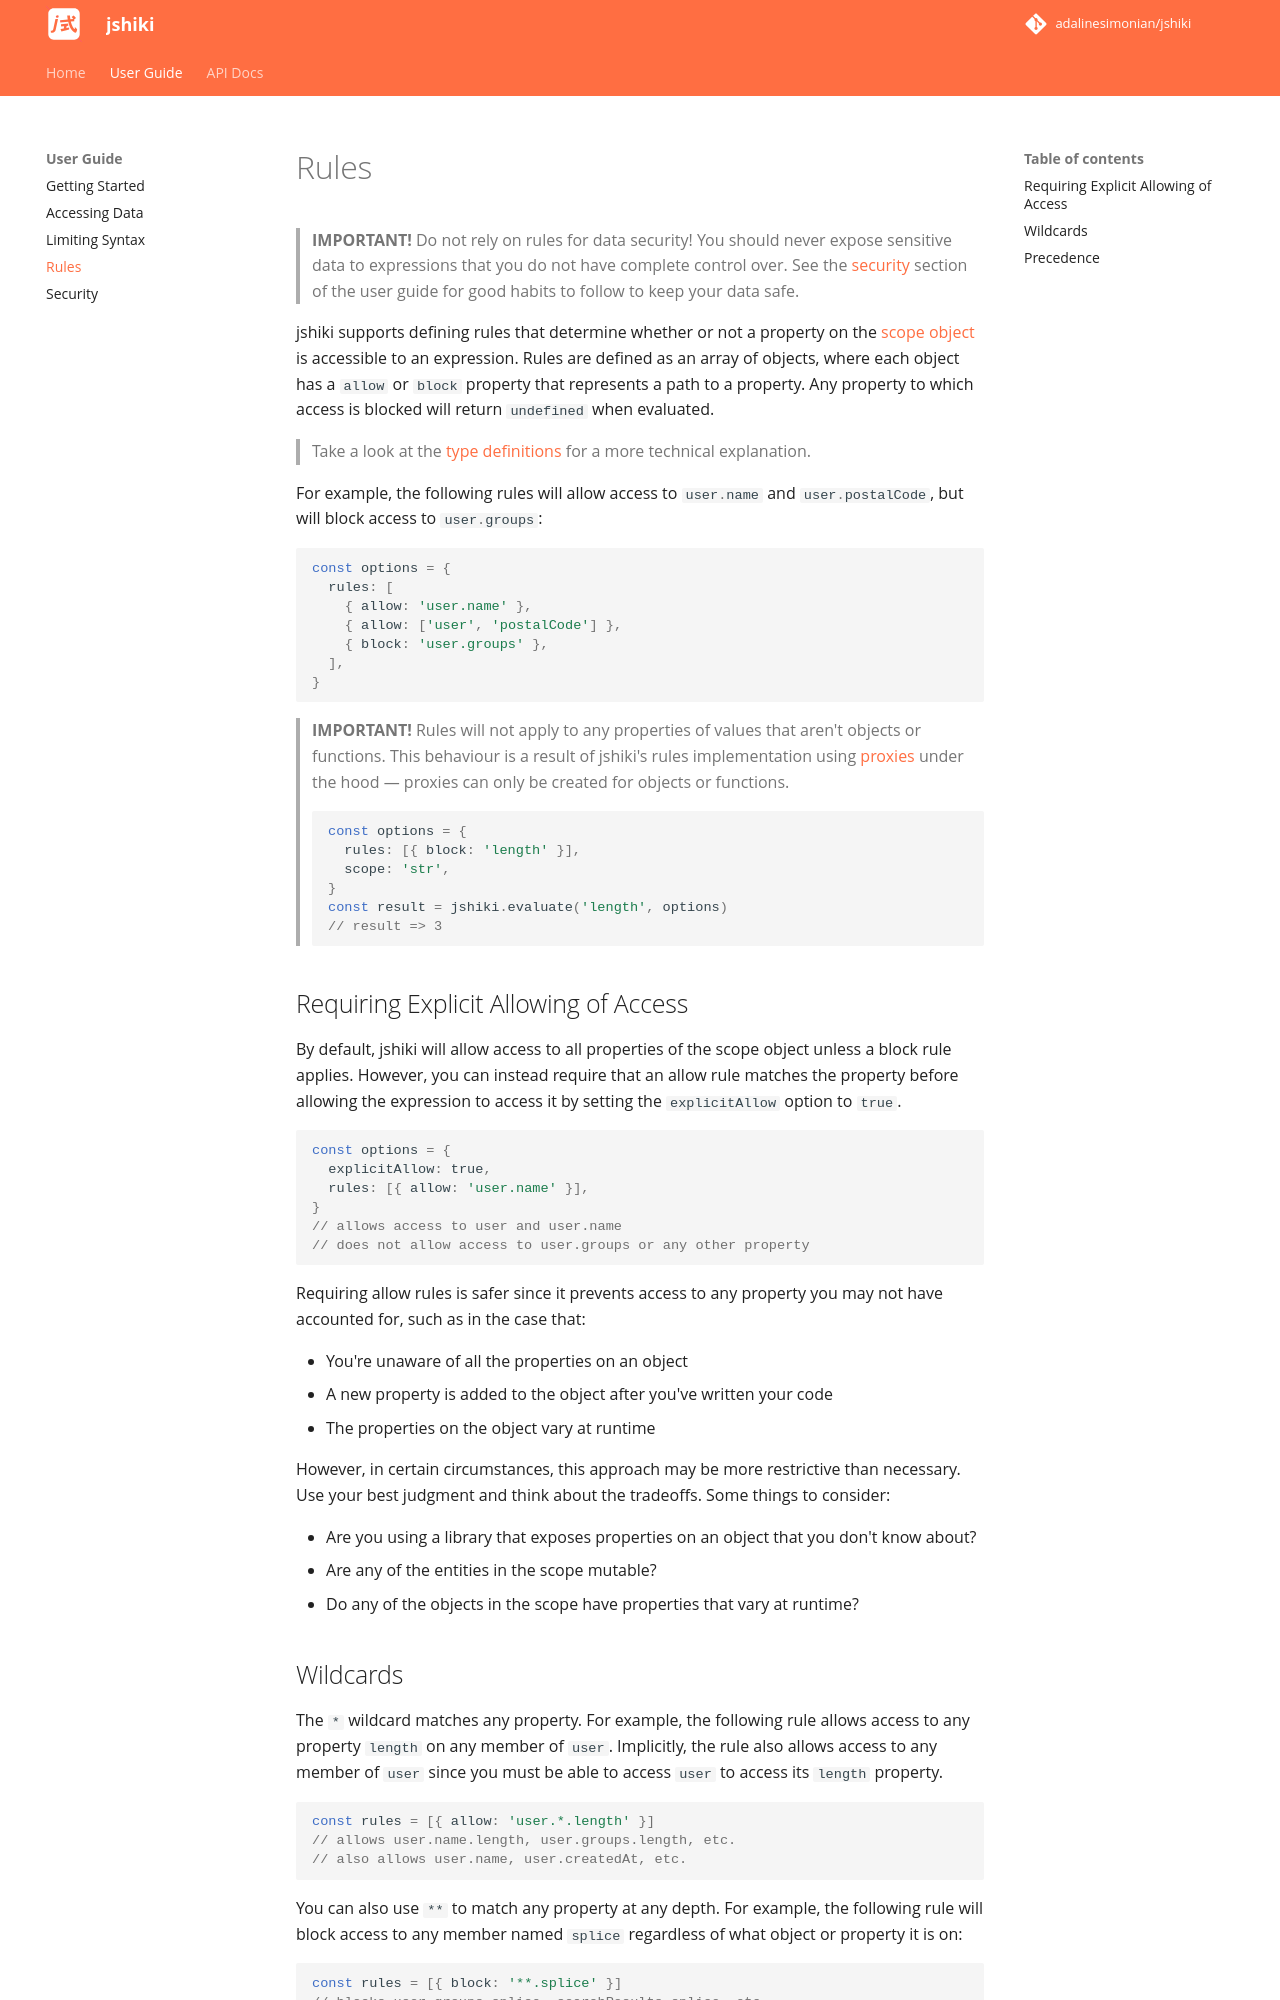

repository: adalinesimonian/jshiki · page: main/user-guide/rules/index.html · generator: mkdocs

# Rules

> **IMPORTANT!** Do not rely on rules for data security! You should never expose sensitive data to expressions that you do not have complete control over. See the [security] section of the user guide for good habits to follow to keep your data safe.

jshiki supports defining rules that determine whether or not a property on the [scope object] is accessible to an expression. Rules are defined as an array of objects, where each object has a `allow` or `block` property that represents a path to a property. Any property to which access is blocked will return `undefined` when evaluated.

> Take a look at the [type definitions] for a more technical explanation.

For example, the following rules will allow access to `:::js user.name` and `:::js user.postalCode`, but will block access to `:::js user.groups`:

```js
const options = {
  rules: [
    { allow: 'user.name' },
    { allow: ['user', 'postalCode'] },
    { block: 'user.groups' },
  ],
}
```

> **IMPORTANT!** Rules will not apply to any properties of values that aren't objects or functions. This behaviour is a result of jshiki's rules implementation using [proxies] under the hood — proxies can only be created for objects or functions.
>
> ```js
> const options = {
>   rules: [{ block: 'length' }],
>   scope: 'str',
> }
> const result = jshiki.evaluate('length', options)
> // result => 3
> ```

## Requiring Explicit Allowing of Access

By default, jshiki will allow access to all properties of the scope object unless a block rule applies. However, you can instead require that an allow rule matches the property before allowing the expression to access it by setting the `explicitAllow` option to `true`.

```js
const options = {
  explicitAllow: true,
  rules: [{ allow: 'user.name' }],
}
// allows access to user and user.name
// does not allow access to user.groups or any other property
```

Requiring allow rules is safer since it prevents access to any property you may not have accounted for, such as in the case that:

- You're unaware of all the properties on an object
- A new property is added to the object after you've written your code
- The properties on the object vary at runtime

However, in certain circumstances, this approach may be more restrictive than necessary. Use your best judgment and think about the tradeoffs. Some things to consider:

- Are you using a library that exposes properties on an object that you don't know about?
- Are any of the entities in the scope mutable?
- Do any of the objects in the scope have properties that vary at runtime?
